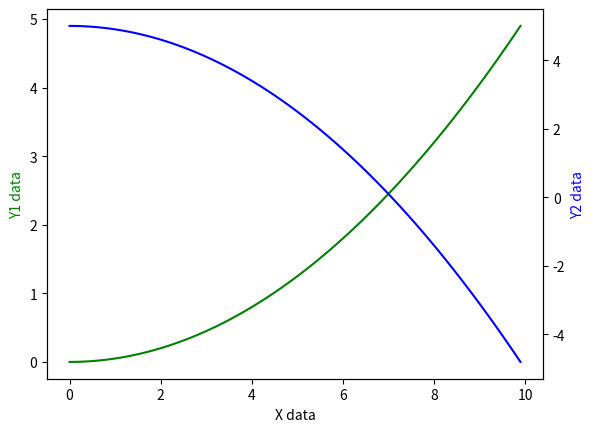

Write the Python code that produced this figure.
import matplotlib.pyplot as plt
import numpy as np

x=np.arange(0,10,0.1)
y1=0.05*x**2
y2=-2*y1+5

fig, ax1 = plt.subplots()
ax2 = ax1.twinx()

ax1.plot(x, y1, 'g-')   # green, solid line

ax1.set_xlabel('X data')

ax1.set_ylabel('Y1 data', color='g')

ax2.plot(x, y2, 'b-') # blue

ax2.set_ylabel('Y2 data', color='b')
plt.savefig("1.jpg")
plt.show()